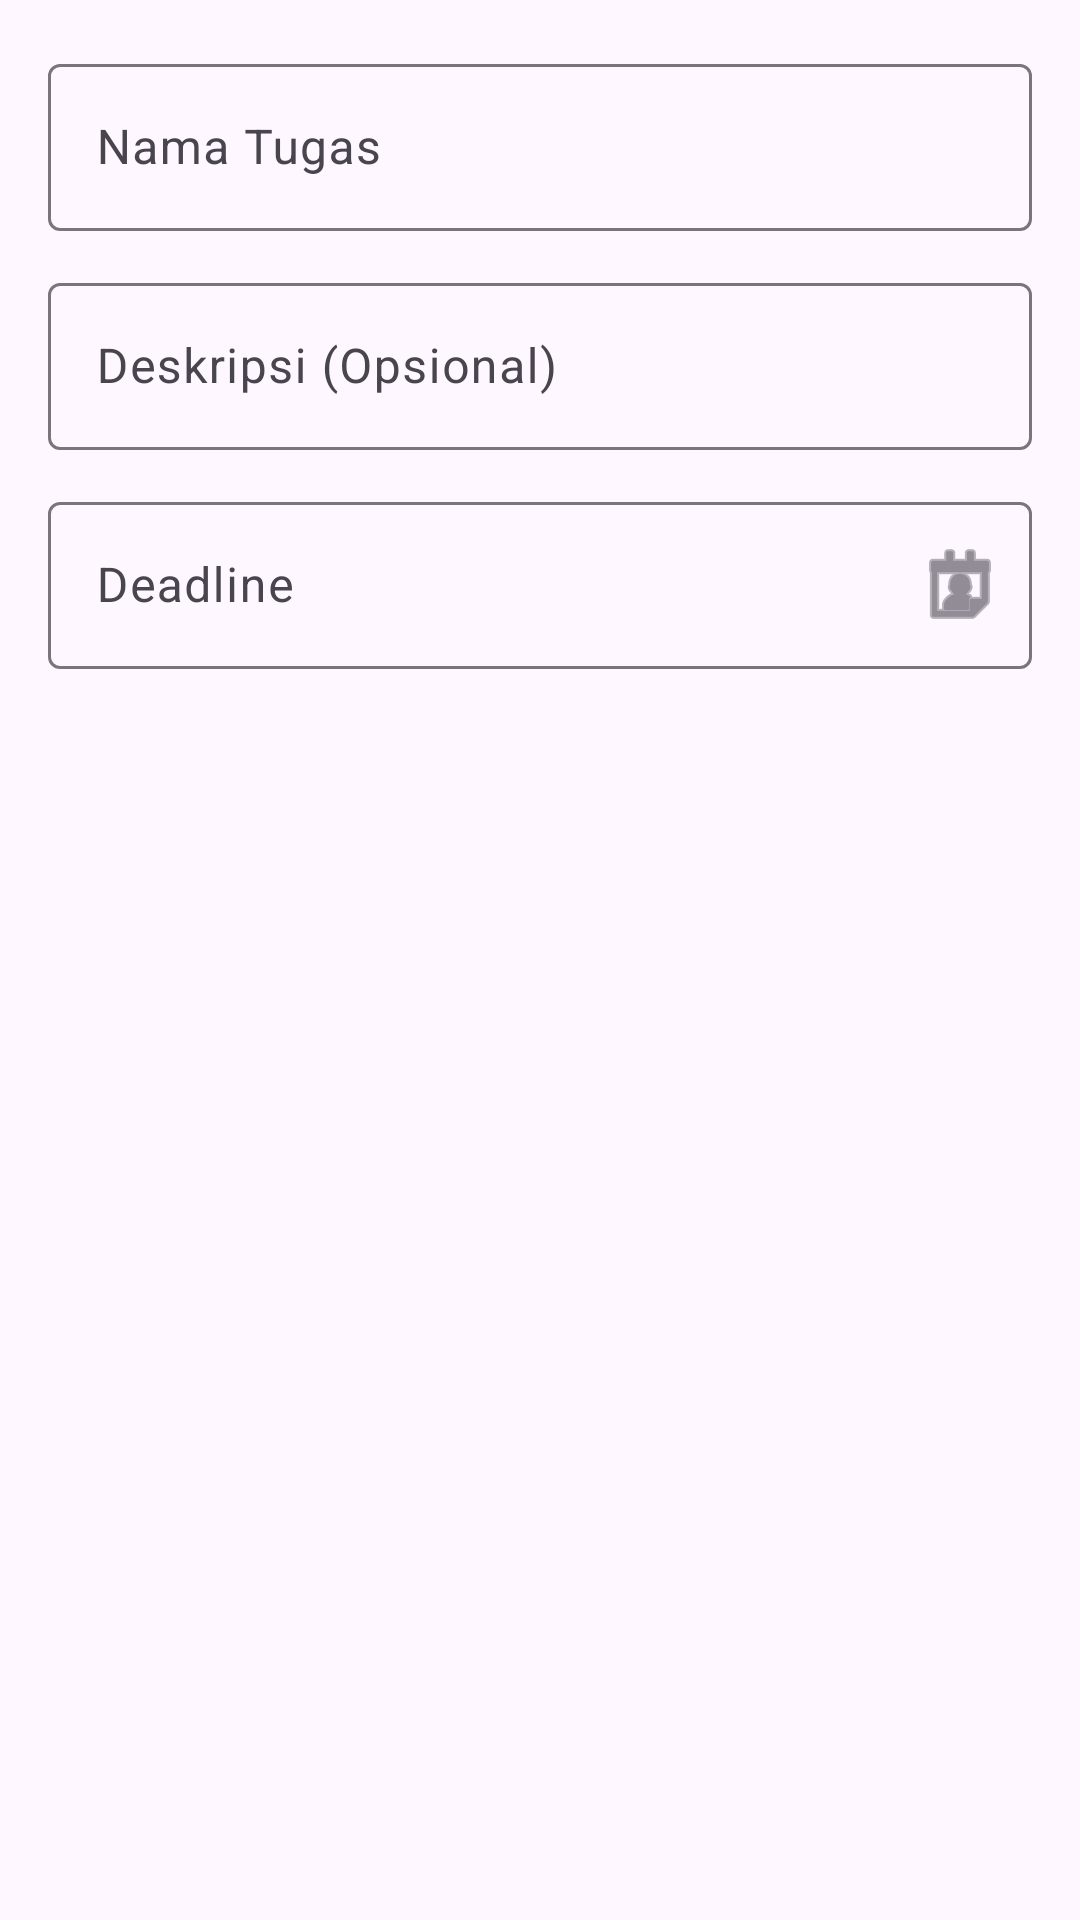

Android layout source for this screen:
<!-- AndroidManifest.xml: application theme Theme.POST8 -->
<!-- res/layout/upload_dialog.xml -->
<?xml version="1.0" encoding="utf-8"?>
<LinearLayout xmlns:android="http://schemas.android.com/apk/res/android"
    xmlns:app="http://schemas.android.com/apk/res-auto"
    android:layout_width="match_parent"
    android:layout_height="wrap_content"
    android:orientation="vertical"
    android:padding="16dp">

    <com.google.android.material.textfield.TextInputLayout
        android:layout_width="match_parent"
        android:layout_height="wrap_content"
        android:hint="Nama Tugas">

        <com.google.android.material.textfield.TextInputEditText
            android:id="@+id/editTextTitleBook"
            android:layout_width="match_parent"
            android:layout_height="wrap_content"
            android:inputType="textCapWords" />
    </com.google.android.material.textfield.TextInputLayout>

    <com.google.android.material.textfield.TextInputLayout
        android:layout_width="match_parent"
        android:layout_height="wrap_content"
        android:layout_marginTop="12dp"
        android:hint="Deskripsi (Opsional)">

        <com.google.android.material.textfield.TextInputEditText
            android:id="@+id/editTextDeskBook"
            android:layout_width="match_parent"
            android:layout_height="wrap_content"
            android:inputType="textCapWords" />
    </com.google.android.material.textfield.TextInputLayout>

    <com.google.android.material.textfield.TextInputLayout
        android:layout_width="match_parent"
        android:layout_height="wrap_content"
        android:layout_marginTop="12dp"
        android:hint="Deadline"
        app:endIconMode="custom"
        app:endIconDrawable="@android:drawable/ic_menu_my_calendar">

        <com.google.android.material.textfield.TextInputEditText
            android:id="@+id/editTextRelease"
            android:layout_width="match_parent"
            android:layout_height="wrap_content"
            android:focusable="false"
            android:clickable="true"
            android:cursorVisible="false" />
    </com.google.android.material.textfield.TextInputLayout>

</LinearLayout>
<!-- resources referenced by this layout -->
<resources>
  <style name="Theme.POST8" parent="Base.Theme.POST8" />
  <style name="Base.Theme.POST8" parent="Theme.Material3.DayNight.NoActionBar">
          
          
      </style>
</resources>
